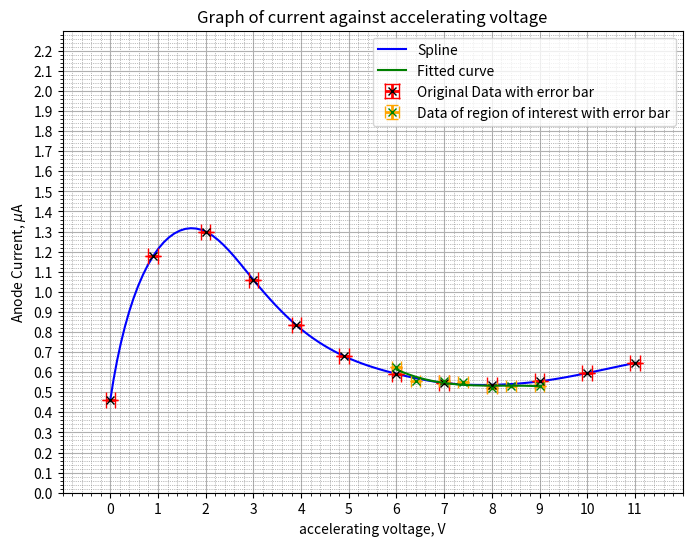

Here is the Python script that generated this plot:
from __future__ import division
import matplotlib.pyplot as plt
import numpy as np
from scipy import interpolate
from scipy.optimize import curve_fit

######################################################
# Given nodes
nodes = np.array( [
    [0, 0.46381],
    [0.9, 1.17917],
    [2.0, 1.29994],
    [3.0, 1.05947],
    [3.9, 0.83390],
    [4.9, 0.68004],
    [6.0, 0.59198],
    [7.0, 0.54673],
    [8.0, 0.53704],
    [9.0, 0.55442],
    [10.0, 0.59577],
    [11.0, 0.64588]
]
 )

# Extracting x and y values
x = nodes[:,0]
y = nodes[:,1]
######################################################
# Given nodes for region of interest
nodes2 = np.array([
    [6.0, 0.62406],
    [6.4, 0.55486],
    [7.0, 0.55398],
    [7.4, 0.55258],
    [8.0, 0.52231],
    [8.4, 0.52990],
    [9.0, 0.53305]
]
)

x2 = nodes2[:,0]
y2 = nodes2[:,1]

# Defining a function for curve fitting, using a polynomial of degree 3 as an example
def poly_func(x, a, b, c, d):
    return a * x**3 + b * x**2 + c * x + d

# Curve fitting
popt, pcov = curve_fit(poly_func, x2, y2)

# Plotting the fitted curve
x_fit = np.linspace(min(x2), max(x2), 500)
y_fit = poly_func(x_fit, *popt)
#################################################################
# Performing spline interpolation
tck, u = interpolate.splprep( [x,y], s = 0 )
xnew, ynew = interpolate.splev( np.linspace( 0, 1, 100 ), tck, der = 0)

#######################################################################
# Calculating the first derivative of the spline over the interpolated range
derivative = interpolate.splev(np.linspace(0, 1, 100), tck, der=1)

# The derivative is a list of arrays, one for each dimension. Since we're working in 1D, we only need the first array.
dx, dy = derivative

# Find zeros of the derivative - places where dy/dx changes sign might indicate local minima or maxima
sign_changes = np.diff(np.sign(dy))  # Find where the derivative changes sign

# Local minima are where the derivative changes from negative to positive, i.e., sign change is positive
minima_indices = np.where(sign_changes > 0)[0] + 1  # +1 because np.diff shifts indices by 1

# Extracting the local minima points
minima_x = xnew[minima_indices]
minima_y = ynew[minima_indices]

if len(minima_x) > 0:
    # Assuming interest in the first local minimum
    first_min_x = minima_x[0]
    first_min_y = minima_y[0]
    print(f"First local minimum point at x = {first_min_x:.2f}, y = {first_min_y:.6f}")
else:
    print("No local minimum found.")
#####################################################################
# Example error values (replace with your actual error data)
x_errors = np.array([0.1] * len(x))  # Standard error for x-values
y_errors = np.array([0.0001] * len(y))  # Constant error for illustration
# Extracting x and y values
############################################################################
# Example error values (replace with your actual error data) for region of interest
x_errors2 = np.array([0.1] * len(x2))  # Standard error for x-values
y_errors2 = np.array([0.0001] * len(y2))  # Constant error for illustration
# Extracting x2 and y2 values
############################################################################
# Plotting
plt.figure(figsize=(8, 6))
plt.plot(xnew ,ynew , '-', color = "blue")
plt.errorbar(x, y, xerr=x_errors, yerr=y_errors, fmt='x', color="black", ecolor='red', elinewidth=2, capsize=6, label='Original Data with Error Bars')  # Add error bars for both x and y
# Add error bars for both x2 and y2 
plt.errorbar(x2,y2, xerr=x_errors2, yerr=y_errors2, fmt='x',color='green',ecolor='orange',elinewidth=2, capsize=4)
plt.plot(x_fit, y_fit, color='green',label='Fitted Curve')
plt.legend(['Spline','Fitted curve','Original Data with error bar','Data of region of interest with error bar'])
plt.title('Graph of current against accelerating voltage')
plt.xlabel('accelerating voltage, V')
plt.ylabel('Anode Current, $\mu$A')
plt.grid(True)
plt.axis([x.min() - 1, x.max() + 1, y.min() - 0.1, y.max() + 1])

# Setting x-axis scale with interval of 1
plt.xticks(np.arange(x.min() , x.max() + 1, 1))
# Setting y-axis scale with interval of 0.1
plt.yticks(np.arange(0 , y.max() + 1, 0.1))

# Adding minor grid with specified interval
ax = plt.gca()  # Get current axis
ax.xaxis.set_minor_locator(plt.MultipleLocator(0.2))
ax.yaxis.set_minor_locator(plt.MultipleLocator(0.02))

# Enable minor grid with custom styling
ax.grid(which='minor', linestyle=':', linewidth='0.5', color='gray')

# Save the plot to a new file
plt.savefig('finalPARTC.png')

plt.show()

